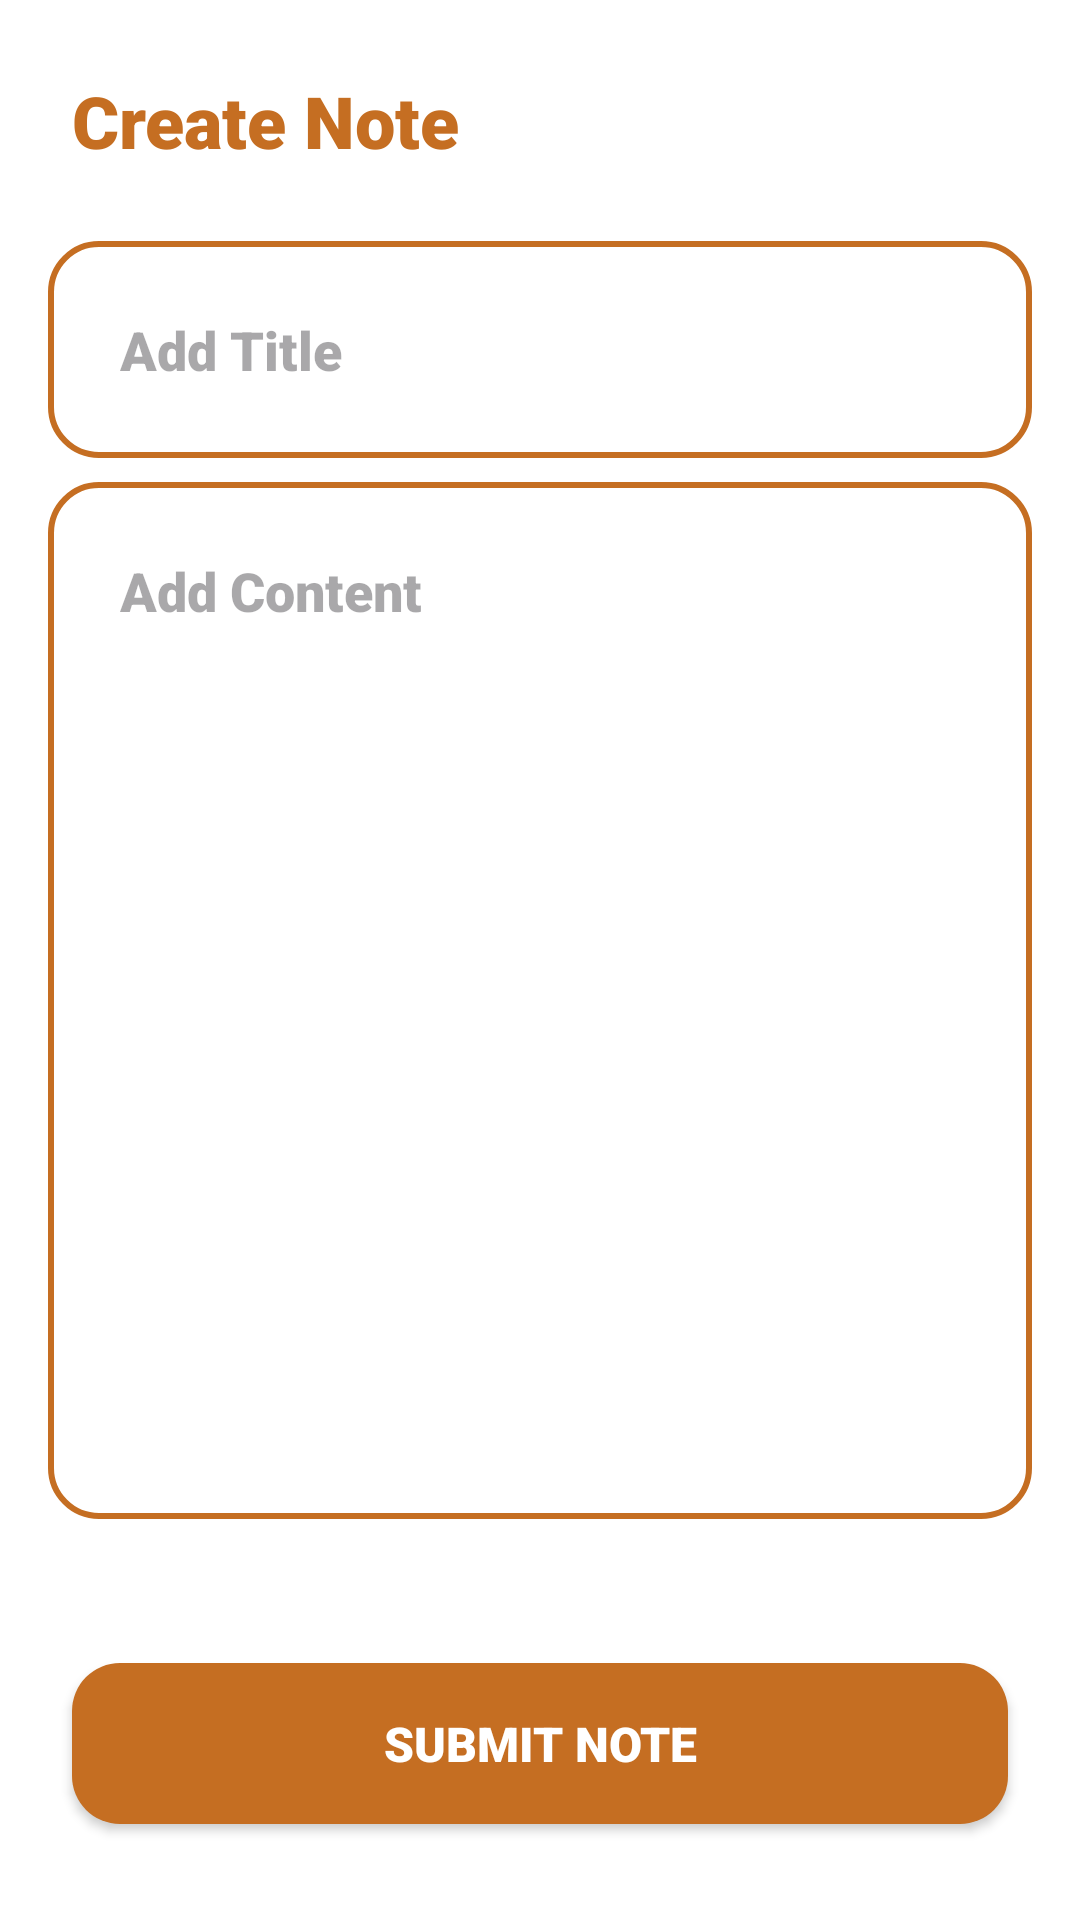

Layout XML and referenced resources for this Android screen:
<!-- AndroidManifest.xml: application theme Theme.DoYourList -->
<!-- res/layout/activity_create_note.xml -->
<?xml version="1.0" encoding="utf-8"?>
<LinearLayout xmlns:android="http://schemas.android.com/apk/res/android"
    xmlns:app="http://schemas.android.com/apk/res-auto"
    xmlns:tools="http://schemas.android.com/tools"
    android:id="@+id/main"
    android:layout_width="match_parent"
    android:layout_height="match_parent"
    android:background="@color/white"
    android:orientation="vertical"
    tools:context=".createNoteActivity">

    <LinearLayout
        android:layout_width="match_parent"
        android:layout_height="wrap_content"
        android:orientation="horizontal">

        <TextView
            android:id="@+id/textView5"
            android:layout_width="wrap_content"
            android:layout_height="wrap_content"
            android:layout_weight="1"
            android:fontFamily="sans-serif-black"
            android:padding="24dp"
            android:text="Create Note"
            android:textColor="@color/orange"
            android:textSize="24sp"
            android:textStyle="bold" />

        <androidx.appcompat.widget.AppCompatImageView
            android:id="@+id/gobackactivity"
            android:layout_width="wrap_content"
            android:layout_height="wrap_content"
            android:layout_gravity="center"
            android:layout_marginEnd="24dp"
            android:layout_weight="1"
            android:scaleType="fitEnd"
            app:srcCompat="@drawable/ic_goback" />
    </LinearLayout>

    <EditText
        android:id="@+id/title"
        android:layout_width="match_parent"
        android:layout_height="wrap_content"
        android:layout_marginHorizontal="16dp"
        android:background="@drawable/shape_border_orange"
        android:ems="10"
        android:fontFamily="sans-serif-black"
        android:hint="Add Title"
        android:inputType="text"
        android:padding="24dp" />

    <EditText
        android:id="@+id/content"
        android:layout_width="match_parent"
        android:layout_height="wrap_content"
        android:layout_marginHorizontal="16dp"
        android:layout_marginTop="8dp"
        android:layout_marginBottom="16dp"
        android:layout_weight="1"
        android:background="@drawable/shape_border_orange"
        android:ems="10"
        android:fontFamily="sans-serif-black"
        android:gravity="start|top"
        android:hint="Add Content"
        android:imeOptions="actionNone"
        android:inputType="textMultiLine"
        android:padding="24dp" />

    <androidx.appcompat.widget.AppCompatButton
        android:id="@+id/submit"
        android:layout_width="match_parent"
        android:layout_height="wrap_content"
        android:layout_marginHorizontal="24dp"
        android:layout_marginVertical="32dp"
        android:background="@drawable/bg_orange"
        android:fontFamily="sans-serif-black"
        android:padding="16dp"
        android:text="Submit Note"
        android:textColor="@color/white"
        android:textSize="16sp"
        android:textStyle="bold" />

</LinearLayout>
<!-- resources referenced by this layout -->
<resources>
  <color name="orange">#C56E22</color>
  <color name="white">#FFFFFFFF</color>
  <!-- drawable bg_orange (drawable) -->
  <?xml version="1.0" encoding="utf-8"?>
  <shape xmlns:android="http://schemas.android.com/apk/res/android">
  `   <solid android:color="@color/orange"/>
      <corners android:radius="16dp"/>
  </shape>
  <!-- drawable shape_border_orange (drawable) -->
  <?xml version="1.0" encoding="utf-8"?>
  <shape xmlns:android="http://schemas.android.com/apk/res/android">
      <stroke android:color="@color/orange" android:width="2dp"/>
      <corners android:radius="16dp"/>
  </shape>
  <style name="Theme.DoYourList" parent="Base.Theme.DoYourList" />
  <style name="Base.Theme.DoYourList" parent="Theme.Material3.DayNight.NoActionBar">
          
          <item name="colorPrimary">@color/orange</item>
          <item name="android:statusBarColor">@color/orange</item>
          <item name="colorPrimaryVariant">@color/orange</item>
      </style>
</resources>
